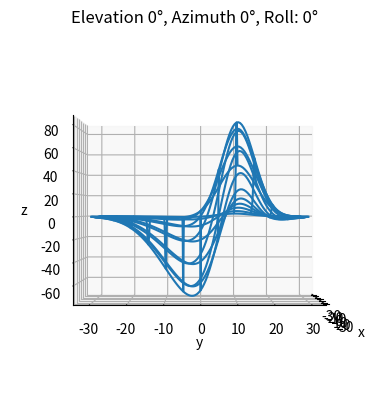

The matplotlib source for this figure:
from mpl_toolkits.mplot3d import axes3d
import matplotlib.pyplot as plt
## doesn't show
fig = plt.figure()
ax = fig.add_subplot(projection='3d')

# data + wirefarme
X, Y, Z = axes3d.get_test_data(0.05)
ax.plot_wireframe(X, Y, Z, rstride=10, cstride=10)

ax.set_xlabel('x')
ax.set_ylabel('y')
ax.set_zlabel('z')

# rotate and update
for angle in range(0, 360*4 + 1):
    angle_norm = (angle + 180) % 360 - 180

    elev = azim = roll = 0
    if angle <= 360: 
        elev = angle_norm
    elif angle <= 360*2:
        azim = angle_norm
    elif angle <= 360*3:
        roll = angle_norm
    else:
        elev = azim = roll = angle_norm

ax.view_init(elev, azim, roll)
plt.title('Elevation %d°, Azimuth %d°, Roll: %d°' %(elev, azim, roll))

plt.draw()
plt.pause(.001)
